Run: headless pygame with SDL's dummy video driver; simulated clock (each Clock.tick advances the game by its frame time, no real sleeping); random seed 0; keys injected as events and as key.get_pressed() state; no mouse input.
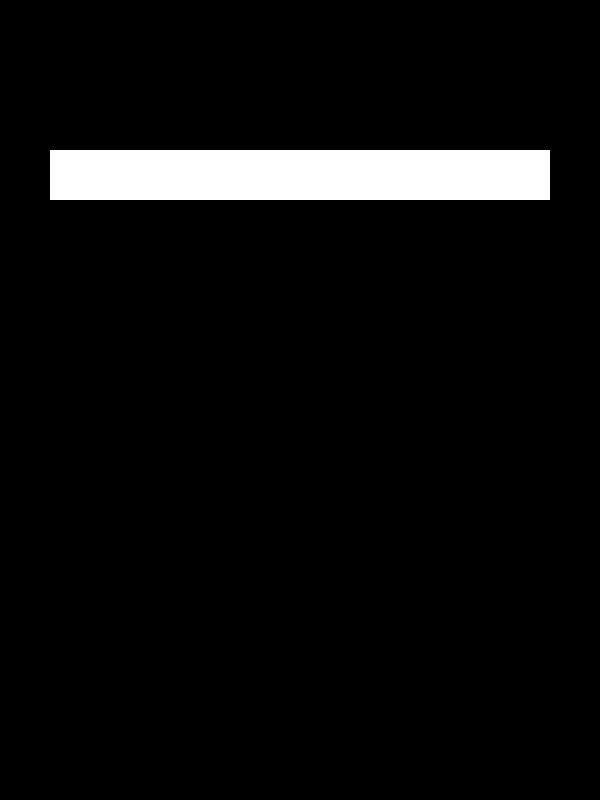
Frame 1 of 4 · flips 1–60 · no input
Frame 2 of 4 · flips 61–180 · tapped SPACE, RETURN · held RIGHT (→), D · screen unchanged from frame 1, image omitted
Frame 3 of 4 · flips 181–300 · held DOWN (↓), S · screen unchanged from frame 2, image omitted
Frame 4 of 4 · flips 301–420 · held LEFT (←), A, UP (↑), W · screen unchanged from frame 3, image omitted

The pygame program that drew these frames:

import pygame
from sys import exit

pygame.display.set_caption("Loading Screen Example")
clock = pygame.time.Clock()
tela = pygame.display.set_mode((600, 800))
pygame.init()


barra = pygame.Surface((500,50))
barra.fill((255, 255, 255))


while True:
    for event in pygame.event.get():
        if event.type == pygame.QUIT:
            pygame.quit()
            exit()
    # dar um update nos elementos e desenhar na tela
    tela.blit(barra, (50, 150))


    pygame.display.update()
    clock.tick(60)
